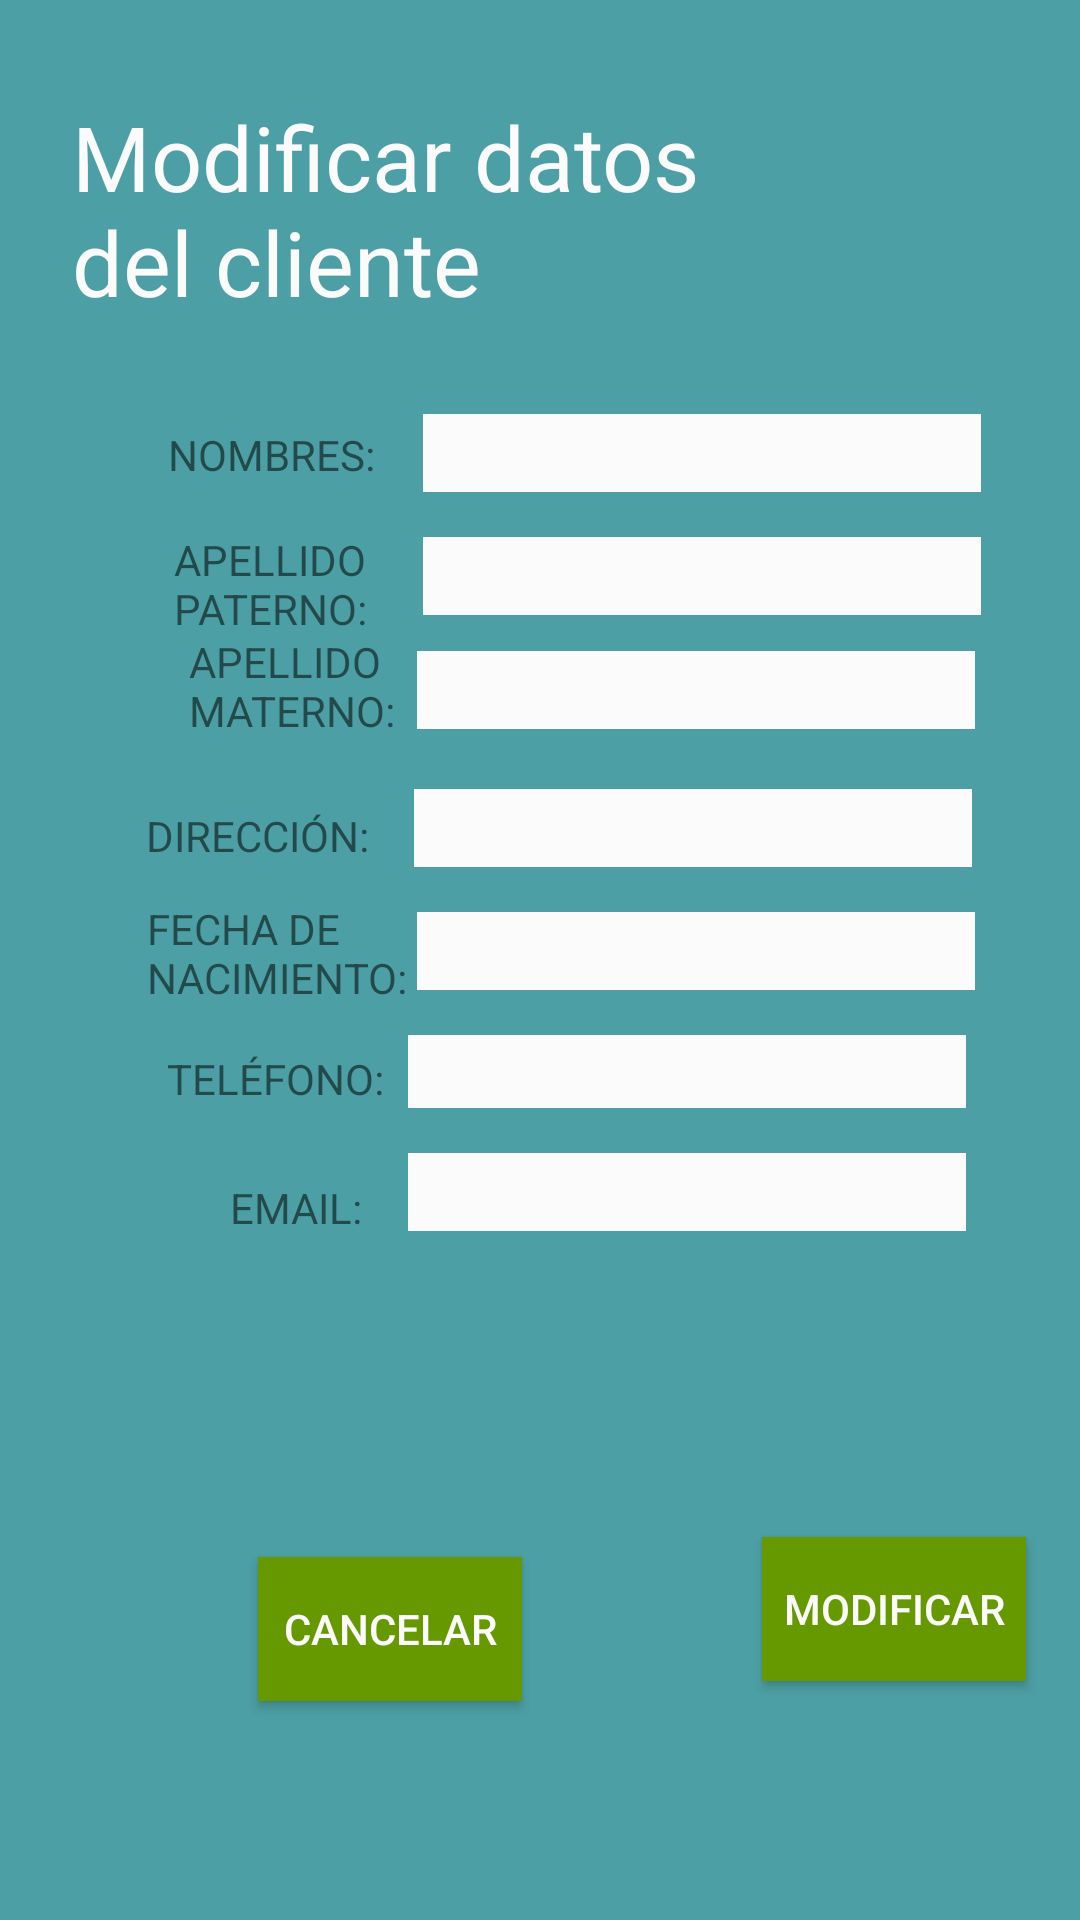

Write the Android layout XML for this screen, with the resource values it uses.
<!-- AndroidManifest.xml: application theme AppTheme -->
<!-- res/layout/activity_modificaciones.xml -->
<?xml version="1.0" encoding="utf-8"?>
<LinearLayout xmlns:android="http://schemas.android.com/apk/res/android"
    xmlns:app="http://schemas.android.com/apk/res-auto"
    xmlns:tools="http://schemas.android.com/tools"
    android:orientation="vertical" android:layout_width="match_parent"
    android:layout_height="match_parent">

    <androidx.constraintlayout.widget.ConstraintLayout
        android:layout_width="match_parent"
        android:layout_height="match_parent"
        android:background="@color/colorPrimary">

        <TextView
            android:id="@+id/txt_modificar"
            android:layout_width="234dp"
            android:layout_height="86dp"
            android:layout_marginStart="24dp"
            android:layout_marginTop="32dp"
            android:text="@string/txt_titulo_modificar"
            android:textColor="@color/colorAccent"
            android:textSize="30sp"
            app:layout_constraintStart_toStartOf="parent"
            app:layout_constraintTop_toTopOf="parent" />

        <TextView
            android:id="@+id/tv_nombre_mod"
            android:layout_width="wrap_content"
            android:layout_height="wrap_content"
            android:layout_marginTop="24dp"
            android:layout_marginEnd="16dp"
            android:text="@string/tv_nombres"
            app:layout_constraintEnd_toStartOf="@+id/et_nombre_mod"
            app:layout_constraintTop_toBottomOf="@+id/txt_modificar" />

        <TextView
            android:id="@+id/tv_primerap_mod"
            android:layout_width="71dp"
            android:layout_height="34dp"
            android:layout_marginTop="16dp"
            android:layout_marginEnd="12dp"
            android:text="@string/tv_primerap"
            app:layout_constraintEnd_toStartOf="@+id/et_primerap_mod"
            app:layout_constraintTop_toBottomOf="@+id/tv_nombre_mod" />

        <TextView
            android:id="@+id/tv_segundoap_mod"
            android:layout_width="76dp"
            android:layout_height="34dp"
            android:text="@string/tv_seguncdoap"
            app:layout_constraintEnd_toStartOf="@+id/et_segundoap_mod"
            app:layout_constraintTop_toBottomOf="@+id/tv_primerap_mod" />

        <TextView
            android:id="@+id/tv_direccion_mod"
            android:layout_width="wrap_content"
            android:layout_height="wrap_content"
            android:layout_marginTop="24dp"
            android:layout_marginEnd="15dp"
            android:text="@string/tv_direccion"
            app:layout_constraintEnd_toStartOf="@+id/et_direccion_mod"
            app:layout_constraintTop_toBottomOf="@+id/tv_segundoap_mod" />

        <TextView
            android:id="@+id/tv_fechanac_mod"
            android:layout_width="90dp"
            android:layout_height="42dp"
            android:layout_marginTop="12dp"
            android:text="@string/tv_fechanac"
            app:layout_constraintEnd_toStartOf="@+id/et_fechanac_mod"
            app:layout_constraintTop_toBottomOf="@+id/tv_direccion_mod" />

        <TextView
            android:id="@+id/tv_tel_mod"
            android:layout_width="wrap_content"
            android:layout_height="wrap_content"
            android:layout_marginTop="8dp"
            android:layout_marginEnd="8dp"
            android:text="@string/tv_telefono"
            app:layout_constraintEnd_toStartOf="@+id/et_tel_mod"
            app:layout_constraintTop_toBottomOf="@+id/tv_fechanac_mod" />

        <TextView
            android:id="@+id/tv_email_mod"
            android:layout_width="wrap_content"
            android:layout_height="wrap_content"
            android:layout_marginTop="24dp"
            android:layout_marginEnd="15dp"
            android:text="@string/tv_email"
            app:layout_constraintEnd_toStartOf="@+id/et_email_mod"
            app:layout_constraintTop_toBottomOf="@+id/tv_tel_mod" />

        <EditText
            android:id="@+id/et_nombre_mod"
            android:layout_width="186dp"
            android:layout_height="26dp"
            android:layout_marginTop="20dp"
            android:layout_marginEnd="33dp"
            android:background="@color/colorAccent"
            android:ems="10"
            android:inputType="textPersonName"
            android:overScrollMode="always"
            app:layout_constraintEnd_toEndOf="parent"
            app:layout_constraintTop_toBottomOf="@+id/txt_modificar" />

        <EditText
            android:id="@+id/et_primerap_mod"
            android:layout_width="186dp"
            android:layout_height="26dp"
            android:layout_marginTop="15dp"
            android:layout_marginEnd="33dp"
            android:background="@color/colorAccent"
            android:ems="10"
            android:inputType="textPersonName"
            app:layout_constraintEnd_toEndOf="parent"
            app:layout_constraintTop_toBottomOf="@+id/et_nombre_mod" />

        <EditText
            android:id="@+id/et_segundoap_mod"
            android:layout_width="186dp"
            android:layout_height="26dp"
            android:layout_marginTop="12dp"
            android:layout_marginEnd="35dp"
            android:background="@color/colorAccent"
            android:ems="10"
            android:inputType="textPersonName"
            app:layout_constraintEnd_toEndOf="parent"
            app:layout_constraintTop_toBottomOf="@+id/et_primerap_mod" />

        <EditText
            android:id="@+id/et_direccion_mod"
            android:layout_width="186dp"
            android:layout_height="26dp"
            android:layout_marginTop="20dp"
            android:layout_marginEnd="36dp"
            android:background="@color/colorAccent"
            android:ems="10"
            android:inputType="textPersonName"
            app:layout_constraintEnd_toEndOf="parent"
            app:layout_constraintTop_toBottomOf="@+id/et_segundoap_mod" />

        <EditText
            android:id="@+id/et_fechanac_mod"
            android:layout_width="186dp"
            android:layout_height="26dp"
            android:layout_marginTop="15dp"
            android:layout_marginEnd="35dp"
            android:background="@color/colorAccent"
            android:ems="10"
            android:inputType="date"
            app:layout_constraintEnd_toEndOf="parent"
            app:layout_constraintTop_toBottomOf="@+id/et_direccion_mod" />

        <EditText
            android:id="@+id/et_tel_mod"
            android:layout_width="186dp"
            android:layout_height="wrap_content"
            android:layout_marginTop="15dp"
            android:layout_marginEnd="38dp"
            android:background="@color/colorAccent"
            android:ems="10"
            android:inputType="phone"
            app:layout_constraintEnd_toEndOf="parent"
            app:layout_constraintTop_toBottomOf="@+id/et_fechanac_mod" />

        <EditText
            android:id="@+id/et_email_mod"
            android:layout_width="186dp"
            android:layout_height="26dp"
            android:layout_marginTop="15dp"
            android:layout_marginEnd="38dp"
            android:background="@color/colorAccent"
            android:ems="10"
            android:inputType="textEmailAddress"
            app:layout_constraintEnd_toEndOf="parent"
            app:layout_constraintTop_toBottomOf="@+id/et_tel_mod" />

        <Button
            android:id="@+id/btn_cancelar_mod"
            android:layout_width="wrap_content"
            android:layout_height="wrap_content"
            android:layout_marginStart="86dp"
            android:layout_marginTop="107dp"
            android:background="@android:color/holo_green_dark"
            android:onClick="cancelar"
            android:text="@string/btn_cancelar_login"
            android:textColor="@color/colorAccent"
            app:layout_constraintStart_toStartOf="parent"
            app:layout_constraintTop_toBottomOf="@+id/tv_email_mod" />

        <Button
            android:id="@+id/btn_modificar"
            android:layout_width="wrap_content"
            android:layout_height="wrap_content"
            android:layout_marginStart="80dp"
            android:layout_marginTop="102dp"
            android:background="@android:color/holo_green_dark"
            android:onClick="Modificar"
            android:text="@string/btnModifica"
            android:textColor="@color/colorAccent"
            app:layout_constraintStart_toEndOf="@+id/btn_cancelar_mod"
            app:layout_constraintTop_toBottomOf="@+id/et_email_mod" />
    </androidx.constraintlayout.widget.ConstraintLayout>
</LinearLayout>
<!-- resources referenced by this layout -->
<resources>
  <color name="colorAccent">#FBFBFB</color>
  <color name="colorPrimary">#4C9FA4</color>
  <string name="btnModifica">MODIFICAR</string>
  <string name="btn_cancelar_login">CANCELAR</string>
  <string name="tv_direccion"> DIRECCIÓN:</string>
  <string name="tv_email">EMAIL:</string>
  <string name="tv_fechanac"> FECHA DE NACIMIENTO:</string>
  <string name="tv_nombres">NOMBRES:</string>
  <string name="tv_primerap">APELLIDO PATERNO:</string>
  <string name="tv_seguncdoap">APELLIDO MATERNO:</string>
  <string name="tv_telefono">TELÉFONO:</string>
  <string name="txt_titulo_modificar">Modificar datos del cliente</string>
  <style name="AppTheme" parent="Theme.AppCompat.Light.DarkActionBar">
          
          <item name="colorPrimary">@color/colorPrimary</item>
          <item name="colorPrimaryDark">@color/colorPrimaryDark</item>
          <item name="colorAccent">@color/colorAccent</item>
      </style>
  <color name="colorPrimaryDark">#0C78D8</color>
</resources>
